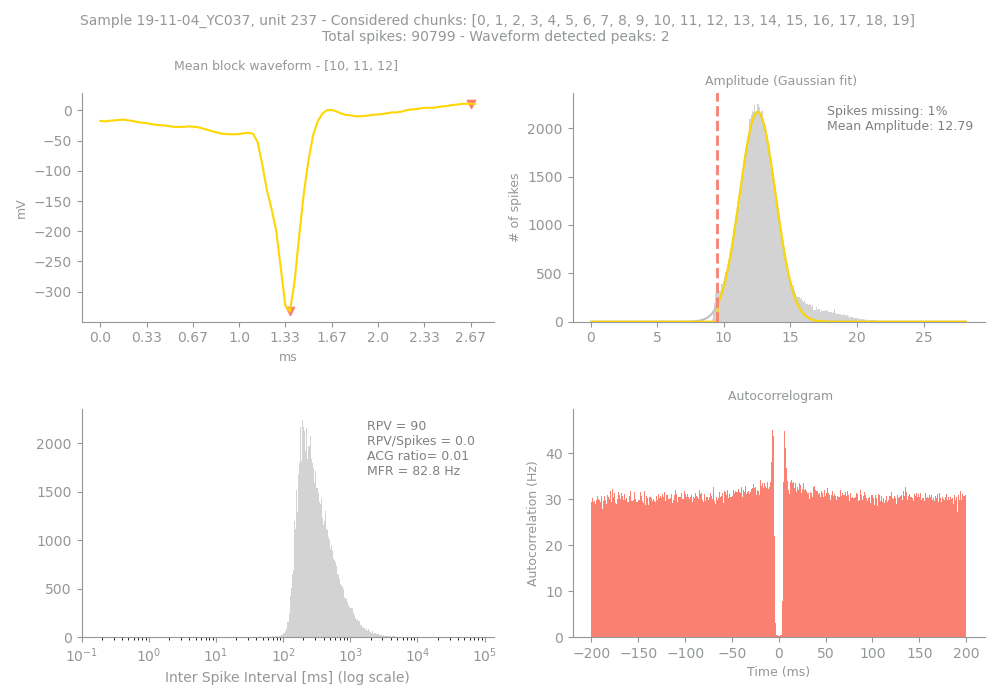

The table this chart was drawn from, first rows:
Sample, Unit, PeakChUnit, SpikesUnit, GoodChunks, GoodChunksList, WvfChunks, WvfChunksList, SpikesBlock, PercMissingSpikesBlock, MFRBlockHz, MeanAmpBlock, RPVBlock, FpBlockFancy, FpBlockSimple, ACGViolationRatio, WvfPeaksBlock, PeaksBlock_x, PeaksBlock_y, BigPkNegBlock
19-11-04_YC037, 237, 152, 90799, 20, [0, 1, 2, 3, 4, 5, 6, 7, 8, 9, 10, 11, 1…, 3, [10, 11, 12], 90799, 1, 82.8, 12.79, 90, 0.01, 0.0, 0.01, 2, [41, 80], [-332.52197, 10.973934], 1
